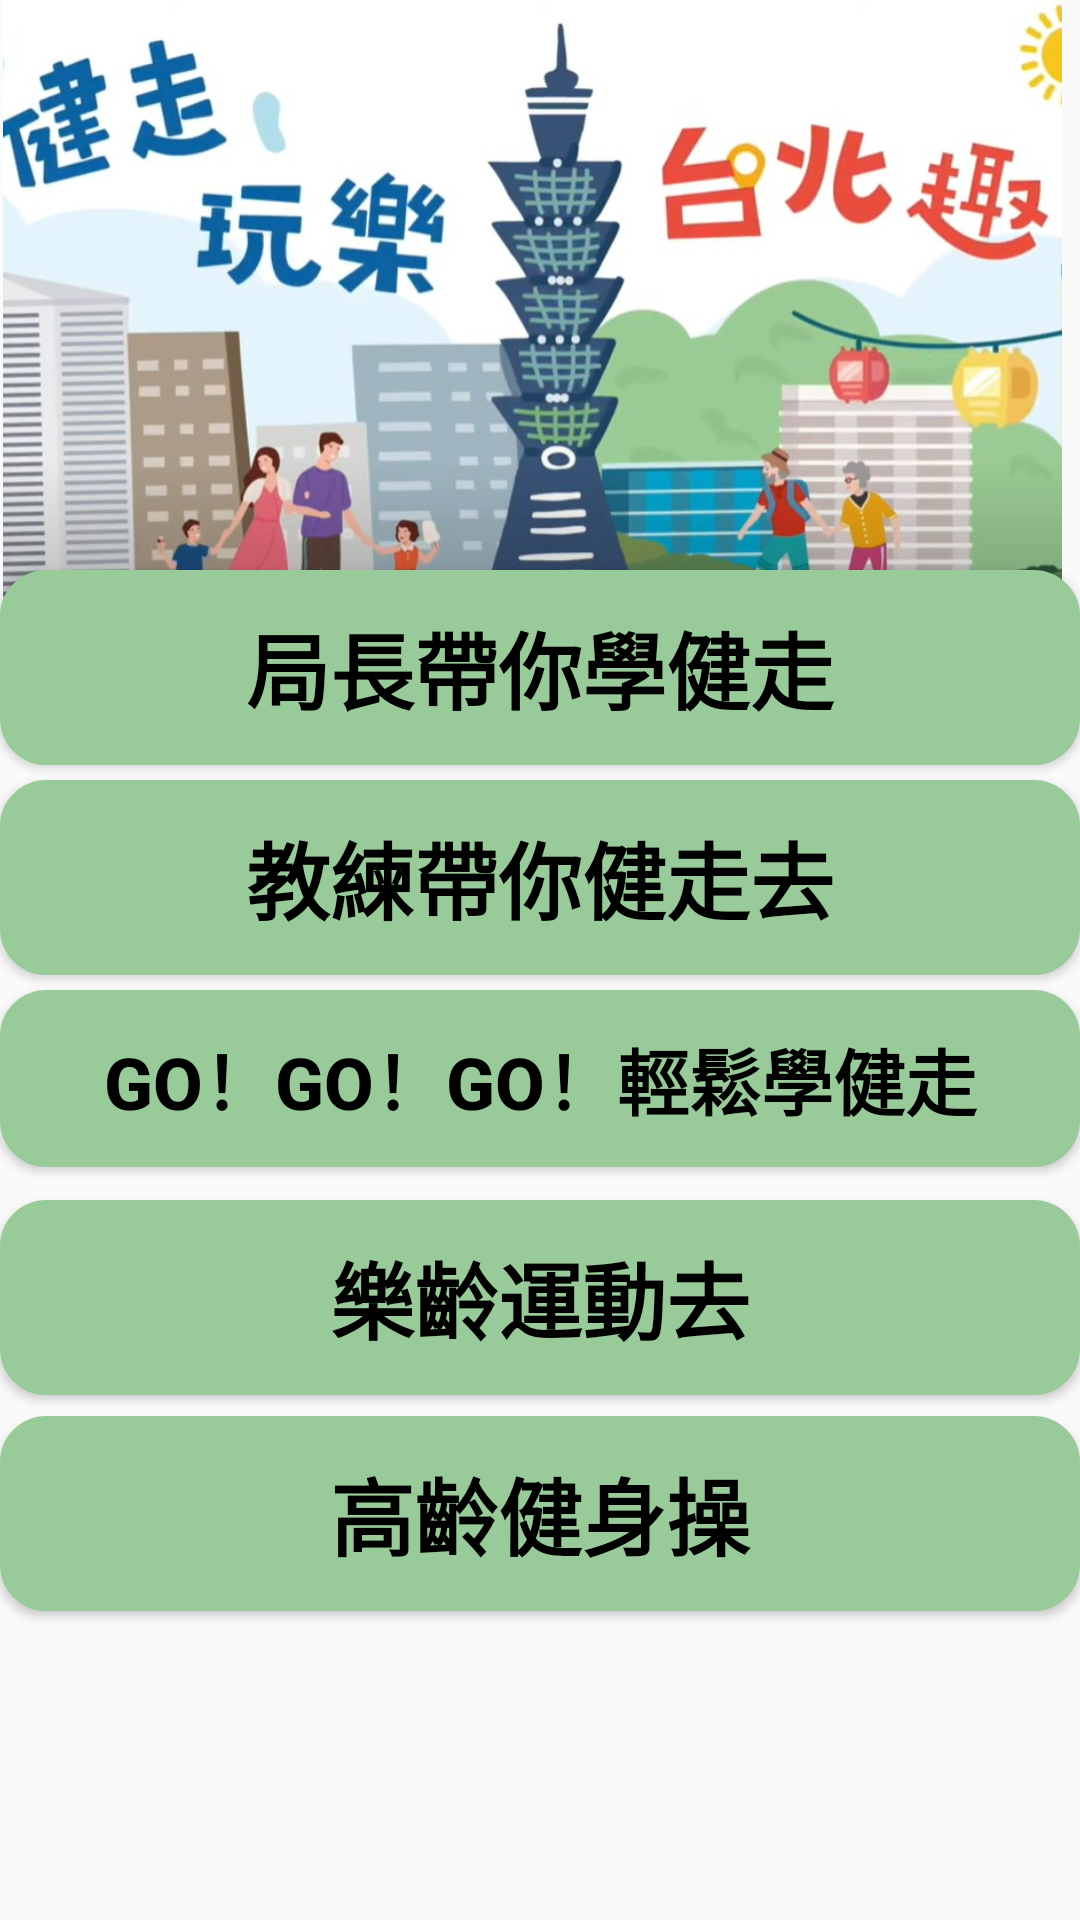

Here is an Android app screen rendered from its layout file. Give the layout XML and the strings, colors and styles it references.
<!-- AndroidManifest.xml: application theme Theme.Newsong -->
<!-- res/layout/activity_video2.xml -->
<?xml version="1.0" encoding="utf-8"?>
<RelativeLayout
    xmlns:android="http://schemas.android.com/apk/res/android"
    xmlns:app="http://schemas.android.com/apk/res-auto"
    xmlns:tools="http://schemas.android.com/tools"
    android:layout_width="match_parent"
    android:layout_height="match_parent"
    tools:context=".videoActivity2">


        <ImageView
            android:id="@+id/imageView2"
            android:layout_width="match_parent"
            android:layout_height="218dp"
            android:layout_marginEnd="@dimen/dp_5"

            android:src="@drawable/v" />

        <Button
            android:id="@+id/button20"
            android:layout_width="match_parent"
            android:layout_height="wrap_content"
            android:layout_marginTop="@dimen/dp_190"
            android:background="@drawable/btn1"
            android:text="局長帶你學健走"
            android:textColor="@color/black"
            android:textSize="@dimen/sp_28"
            android:textStyle="bold" />

        <Button
            android:id="@+id/button21"
            android:layout_width="match_parent"
            android:layout_height="wrap_content"
            android:layout_marginTop="@dimen/dp_260"
            android:background="@drawable/btn1"
            android:text="教練帶你健走去"
            android:textColor="@color/black"
            android:textSize="@dimen/sp_28"
            android:textStyle="bold" />

        <Button
            android:id="@+id/button22"
            android:layout_width="match_parent"
            android:layout_height="wrap_content"
            android:layout_marginTop="@dimen/dp_330"
            android:background="@drawable/btn1"
            android:text="GO！GO！GO！輕鬆學健走"
            android:textColor="@color/black"
            android:textSize="@dimen/sp_24"
            android:textStyle="bold" />

        <Button
            android:id="@+id/button23"
            android:layout_width="match_parent"
            android:layout_height="wrap_content"
            android:layout_marginTop="@dimen/dp_400"
            android:background="@drawable/btn1"
            android:text="樂齡運動去"
            android:textColor="@color/black"
            android:textSize="@dimen/sp_28"
            android:textStyle="bold" />

        <Button
            android:id="@+id/button24"
            android:layout_width="match_parent"
            android:layout_height="wrap_content"
            android:layout_marginTop="@dimen/dp_472"
            android:background="@drawable/btn1"
            android:text="高齡健身操"
            android:textColor="@color/black"
            android:textSize="@dimen/sp_28"
            android:textStyle="bold" />


</RelativeLayout>
<!-- resources referenced by this layout -->
<resources>
  <color name="black">#FF000000</color>
  <dimen name="dp_190">190dp</dimen>
  <dimen name="dp_260">260dp</dimen>
  <dimen name="dp_330">330dp</dimen>
  <dimen name="dp_400">400dp</dimen>
  <dimen name="dp_472">472dp</dimen>
  <dimen name="dp_5">5dp</dimen>
  <dimen name="sp_24">24sp</dimen>
  <dimen name="sp_28">28sp</dimen>
  <!-- drawable btn1 (drawable) -->
  <?xml version="1.0" encoding="utf-8"?>
  <selector xmlns:android="http://schemas.android.com/apk/res/android">
      
      <item android:state_pressed="true">
          
          <shape android:shape="rectangle">
              
              <corners android:radius="15dip" />
              
              <stroke android:width="1dip" android:color="#72AA73" />
              <gradient android:angle="-90" android:startColor="#72AA73" android:endColor="#72AA73"  />
              <padding
                  android:bottom="12dp"
                  android:left="20dp"
                  android:right="20dp"
                  android:top="12dp"></padding>
          </shape>
      </item>
  
      
      <item android:color="@android:color/white">
          <shape android:shape="rectangle"  >
              <corners android:radius="15dip" />
              <stroke android:width="1dip" android:color="#99CA9A" />
              <gradient android:angle="-90" android:startColor="#99CA9A" android:endColor="#99CA9A"  />
              <padding
                  android:bottom="12dp"
                  android:left="20dp"
                  android:right="20dp"
                  android:top="12dp"></padding>
          </shape>
      </item>
  </selector>
  <!-- drawable v: jpg bitmap (drawable, 92489 bytes) -->
  <style name="Theme.Newsong" parent="Theme.MaterialComponents.DayNight.DarkActionBar.Bridge">
          
          <item name="colorPrimary">#83BC85</item>
          <item name="colorPrimaryVariant">#83BC85</item>
          <item name="colorOnPrimary">@color/white</item>
          
          <item name="colorSecondary">@color/teal_200</item>
          <item name="colorSecondaryVariant">@color/teal_700</item>
          <item name="colorOnSecondary">@color/black</item>
          
          <item name="android:statusBarColor" tools:targetApi="l">#509E52</item>
          
      </style>
  <color name="white">#FFFFFFFF</color>
  <color name="teal_200">#FF03DAC5</color>
  <color name="teal_700">#FF018786</color>
</resources>
